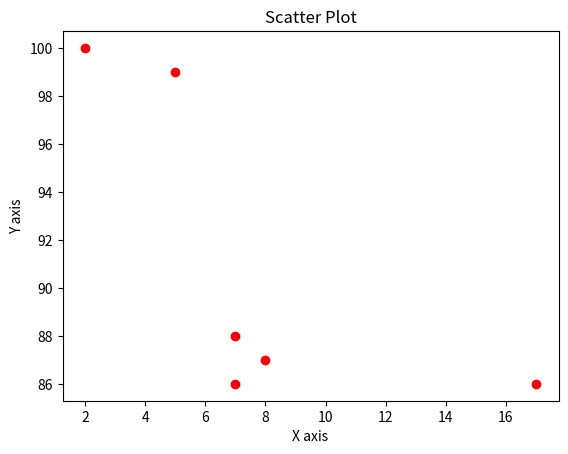

Write the Python code that produced this figure.
import matplotlib.pyplot as plt
x = [5, 7, 8, 7, 2, 17]
y = [99, 86, 87, 88, 100, 86]
plt.scatter(x, y, color='red')
plt.title("Scatter Plot")
plt.xlabel("X axis")
plt.ylabel("Y axis")
plt.show()
